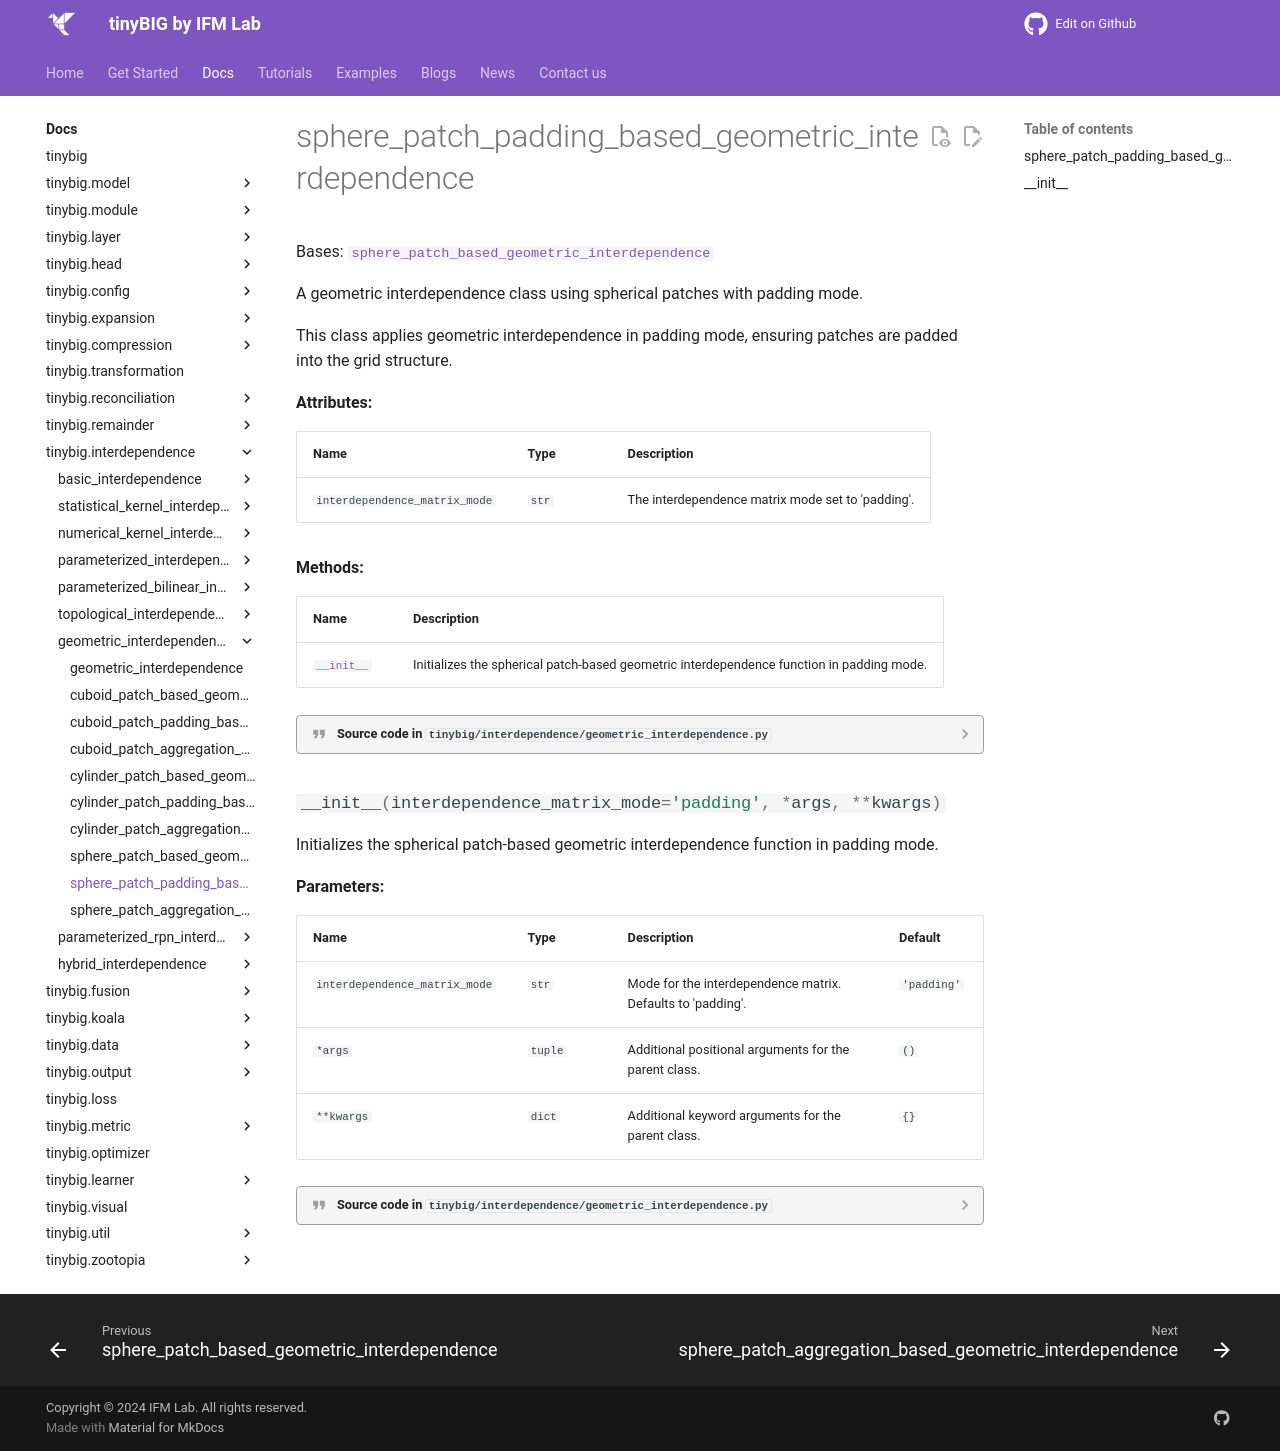

repository: jwzhanggy/tinyBIG · page: documentations/interdependence/sphere_patch_padding_based_geometric_interdependence/index.html · generator: mkdocs

# sphere_patch_padding_based_geometric_interdependence

::: tinybig.interdependence.geometric_interdependence.sphere_patch_padding_based_geometric_interdependence
